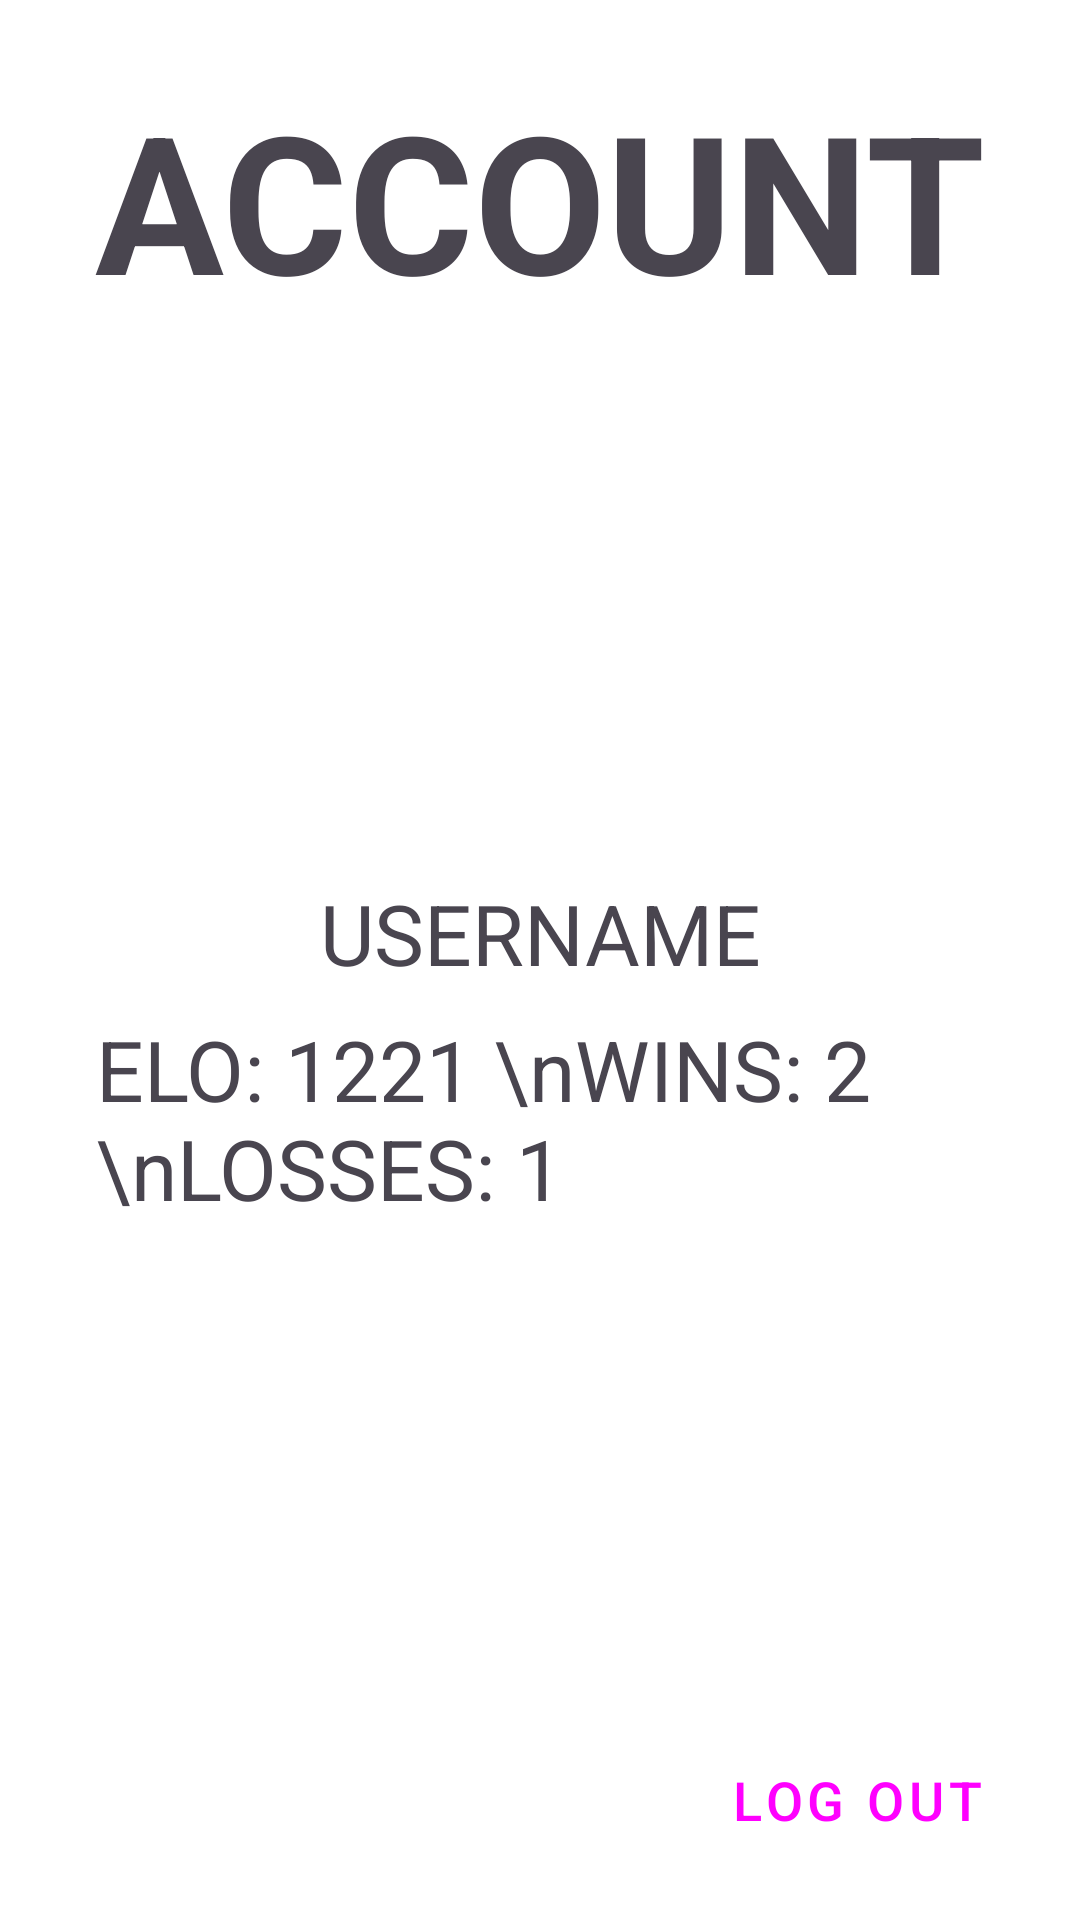

Produce the Android XML layout that renders to this screen, including the resource entries it uses.
<!-- AndroidManifest.xml: application theme Theme.Octi -->
<!-- res/layout/activity_account.xml -->
<?xml version="1.0" encoding="utf-8"?>
<androidx.constraintlayout.widget.ConstraintLayout xmlns:android="http://schemas.android.com/apk/res/android"
    xmlns:app="http://schemas.android.com/apk/res-auto"
    xmlns:tools="http://schemas.android.com/tools"
    android:layout_width="match_parent"
    android:layout_height="match_parent"
    tools:context=".Account.AccountActivity">
    <TextView
        android:id="@+id/title"
        android:layout_width="wrap_content"
        android:layout_height="wrap_content"
        android:layout_marginTop="24dp"
        android:text="ACCOUNT"
        android:textColor="@color/wood_black"
        android:textStyle="bold"
        android:textSize="@dimen/text_title"
        app:layout_constraintEnd_toEndOf="parent"
        app:layout_constraintHorizontal_bias="0.5"
        app:layout_constraintStart_toStartOf="parent"
        app:layout_constraintTop_toTopOf="parent" />

    <ImageView
        android:id="@+id/iv_account_pfp_account_activity"
        android:layout_width="175dp"
        android:layout_height="175dp"
        android:src="@android:drawable/sym_def_app_icon"
        app:layout_constraintEnd_toEndOf="parent"
        app:layout_constraintStart_toStartOf="parent"
        app:layout_constraintTop_toBottomOf="@+id/title" />

    <TextView
        android:id="@+id/tv_username_account_activity"
        android:layout_width="wrap_content"
        android:layout_height="wrap_content"
        android:layout_marginTop="8dp"
        android:text="USERNAME"
        android:textSize="28sp"
        app:layout_constraintEnd_toEndOf="parent"
        app:layout_constraintStart_toStartOf="parent"
        app:layout_constraintTop_toBottomOf="@+id/iv_account_pfp_account_activity" />

    <TextView
        android:id="@+id/tv_stats_account_activity"
        android:layout_width="match_parent"
        android:layout_height="wrap_content"
        android:layout_marginStart="32dp"
        android:layout_marginTop="8dp"
        android:layout_marginEnd="32dp"
        android:text="ELO: 1221 \nWINS: 2 \nLOSSES: 1"
        android:textSize="28sp"
        app:layout_constraintEnd_toEndOf="parent"
        app:layout_constraintStart_toStartOf="parent"
        app:layout_constraintTop_toBottomOf="@+id/tv_username_account_activity" />

    <Button
        android:id="@+id/button"
        android:layout_width="wrap_content"
        android:layout_height="wrap_content"
        android:layout_marginEnd="16dp"
        android:layout_marginBottom="16dp"
        android:text="Log Out"
        android:onClick="onLogOutClick"
        style="@style/WoodThemeButton"
        app:layout_constraintBottom_toBottomOf="parent"
        app:layout_constraintEnd_toEndOf="parent" />

</androidx.constraintlayout.widget.ConstraintLayout>
<!-- resources referenced by this layout -->
<resources>
  <dimen name="text_title">64sp</dimen>
  <style name="WoodThemeButton" parent="Widget.MaterialComponents.Button">
          <item name="backgroundTint">@color/wood_theme_button_color</item>
          <item name="android:textColor">@color/wood_theme_text_color</item>
          <item name="android:textSize">18sp</item>
      </style>
  <style name="Theme.Octi" parent="Base.Theme.Octi" />
  <style name="Base.Theme.Octi" parent="Theme.Material3.DayNight.NoActionBar">
          
          
      </style>
</resources>
